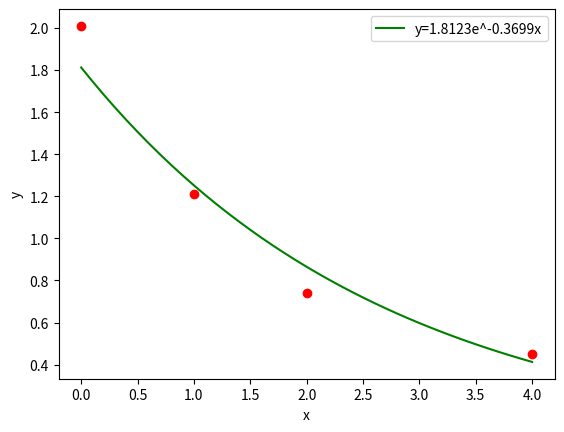

Generate this figure with matplotlib:
'''
[redacted]
Date: 2022-05-16 09:30:10
LastEditTime: 2022-05-16 09:34:43
FilePath: \数值计算\draw9.py
[redacted]
これなに、これなに、これない、これなに、これなに、これなに、ねこ！ヾ(*´∀｀*)ﾉ
'''
import matplotlib.pyplot as plt
import numpy as np
x = [0.0,0.1,0.2,0.30000000000000004,0.4,0.5,0.6000000000000001,0.7000000000000001,0.8,0.9,1.0,1.1,1.2000000000000002,1.3,1.4000000000000001,1.5,1.6,1.7000000000000002,1.8,1.9000000000000001,2.0,2.1,2.2,2.3000000000000003,2.4000000000000004,2.5,2.6,2.7,2.8000000000000003,2.9000000000000004,3.0,3.1,3.2,3.3000000000000003,3.4000000000000004,3.5,3.6,3.7,3.8000000000000003,3.9000000000000004,4.0]
y = [1.81232309055656,1.746510084249046,1.6830870225500854,1.6219671166081668,1.5630667292367673,1.5063052604642573,1.4516050372399691,1.3988912071454938,1.3480916359657658,1.29913680897977,1.2519597358357906,1.2064958588810413,1.1626829648202237,1.120461099582137,1.0797724862778293,1.0405614461380386,1.0027743223217171,0.966359406491392,0.9312668680548749,0.8974486859765057,0.8648585830646107,0.8334519626452574,0.8031858475356511,0.7740188212336596,0.7459109712429927,0.7188238344564811,0.6927203445227147,0.6675647811240183,0.6433227210963567,0.6199609913242775,0.597447623346437,0.5757518096095863,0.5548438613111614,0.5346951677727797,0.5152781572890582,0.4965662593981724,0.4785338685225287,0.46115630892979587,0.4444098009663475,0.428271428516909,0.4127191076458796]
plt.xlabel('x')
plt.ylabel('y')
plt.plot(0, 2.010, 'ro')
plt.plot(1, 1.210, 'ro')
plt.plot(2, 0.740, 'ro')
plt.plot(4, 0.450, 'ro')
l1, = plt.plot(x, y, 'g-', label = 'mu=0.01')
plt.legend(handles=[l1],labels=['y=1.8123e^-0.3699x'],loc='best')  

plt.show()  